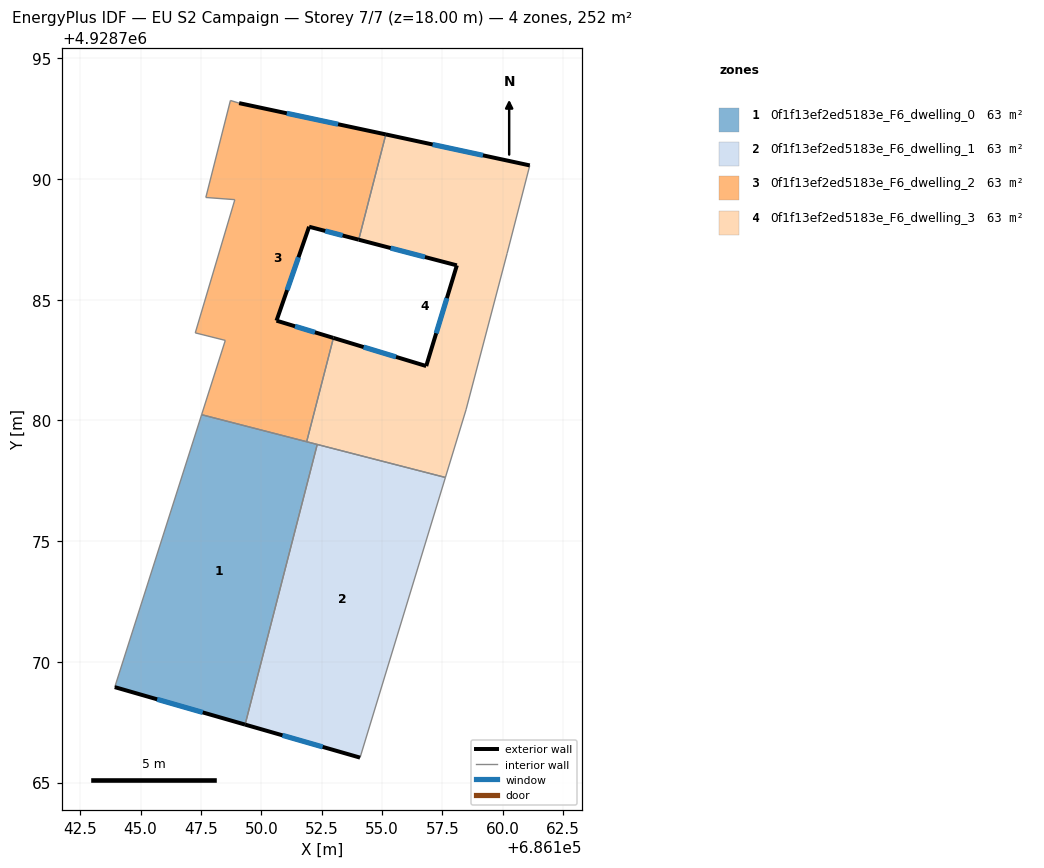
=== STOREY PLAN SPEC (per zone: floor XY polygon, exterior-wall plan segments, windows/doors) ===
zone 1: 0f1f13ef2ed5183e_F6_dwelling_0  (62.9 m²)
  floor: (686152.32, 4928779.00) (686149.33, 4928767.40) (686143.93, 4928768.95) (686147.53, 4928780.24)
  exterior wall: (686143.93, 4928768.95) – (686149.33, 4928767.40)  [5.6 m]
    window: (686145.69, 4928768.45) – (686147.57, 4928767.90)  [2.1 m²]
  interior walls: 4
zone 2: 0f1f13ef2ed5183e_F6_dwelling_1  (62.9 m²)
  floor: (686157.62, 4928777.64) (686154.09, 4928766.03) (686149.33, 4928767.40) (686152.32, 4928779.00)
  exterior wall: (686149.33, 4928767.40) – (686154.09, 4928766.03)  [5.0 m]
    window: (686150.88, 4928766.96) – (686152.54, 4928766.48)  [1.8 m²]
  interior walls: 3
zone 3: 0f1f13ef2ed5183e_F6_dwelling_2  (62.9 m²)
  floor: (686155.16, 4928791.84) (686154.04, 4928787.48) (686151.98, 4928788.02) (686150.63, 4928784.13) (686152.99, 4928783.42) (686151.88, 4928779.12) (686147.53, 4928780.24) (686148.51, 4928783.31) (686147.27, 4928783.62) (686148.90, 4928789.14) (686147.70, 4928789.23) (686148.72, 4928793.25) (686149.08, 4928793.14)
  exterior wall: (686155.16, 4928791.84) – (686149.08, 4928793.14)  [6.2 m]
    window: (686153.18, 4928792.27) – (686151.06, 4928792.72)  [2.3 m²]
  exterior wall: (686151.98, 4928788.02) – (686154.04, 4928787.48)  [2.1 m]
    window: (686152.65, 4928787.85) – (686153.37, 4928787.66)  [0.8 m²]
  exterior wall: (686150.63, 4928784.13) – (686151.98, 4928788.02)  [4.1 m]
    window: (686151.07, 4928785.40) – (686151.54, 4928786.76)  [1.5 m²]
  exterior wall: (686152.99, 4928783.42) – (686150.63, 4928784.13)  [2.5 m]
    window: (686152.22, 4928783.65) – (686151.40, 4928783.90)  [0.9 m²]
  interior walls: 9
zone 4: 0f1f13ef2ed5183e_F6_dwelling_3  (62.9 m²)
  floor: (686161.12, 4928790.56) (686160.18, 4928786.91) (686158.48, 4928780.44) (686157.62, 4928777.64) (686151.88, 4928779.12) (686152.99, 4928783.42) (686156.83, 4928782.25) (686158.10, 4928786.42) (686154.04, 4928787.48) (686155.16, 4928791.84)
  exterior wall: (686156.83, 4928782.25) – (686152.99, 4928783.42)  [4.0 m]
    window: (686155.58, 4928782.63) – (686154.24, 4928783.04)  [1.5 m²]
  exterior wall: (686158.10, 4928786.42) – (686156.83, 4928782.25)  [4.4 m]
    window: (686157.69, 4928785.06) – (686157.24, 4928783.61)  [1.6 m²]
  exterior wall: (686154.04, 4928787.48) – (686158.10, 4928786.42)  [4.2 m]
    window: (686155.36, 4928787.14) – (686156.78, 4928786.77)  [1.5 m²]
  exterior wall: (686161.12, 4928790.56) – (686155.16, 4928791.84)  [6.1 m]
    window: (686159.18, 4928790.98) – (686157.10, 4928791.43)  [2.2 m²]
  interior walls: 7

=== DERIVED (storey summary) ===
Building: EU S2 Campaign
Storey: 7 of 7  (floor level z = 18.00 m)
Storey gross floor area: 251.5 m²
Zones on this storey: 4
  - 0f1f13ef2ed5183e_F6_dwelling_0: floor 62.9 m²; exterior wall 5.6 m (16.9 m²); 1 window(s) 2.1 m²; WWR 12.2%
  - 0f1f13ef2ed5183e_F6_dwelling_1: floor 62.9 m²; exterior wall 5.0 m (14.9 m²); 1 window(s) 1.8 m²; WWR 12.2%
  - 0f1f13ef2ed5183e_F6_dwelling_2: floor 62.9 m²; exterior wall 14.9 m (44.8 m²); 4 window(s) 5.5 m²; WWR 12.2%
  - 0f1f13ef2ed5183e_F6_dwelling_3: floor 62.9 m²; exterior wall 18.7 m (56.0 m²); 4 window(s) 6.8 m²; WWR 12.2%
Zone adjacency (shared interzone walls):
  - 0f1f13ef2ed5183e_F6_dwelling_0 ↔ 0f1f13ef2ed5183e_F6_dwelling_1
  - 0f1f13ef2ed5183e_F6_dwelling_0 ↔ 0f1f13ef2ed5183e_F6_dwelling_2
  - 0f1f13ef2ed5183e_F6_dwelling_0 ↔ 0f1f13ef2ed5183e_F6_dwelling_3
  - 0f1f13ef2ed5183e_F6_dwelling_1 ↔ 0f1f13ef2ed5183e_F6_dwelling_3
  - 0f1f13ef2ed5183e_F6_dwelling_2 ↔ 0f1f13ef2ed5183e_F6_dwelling_3